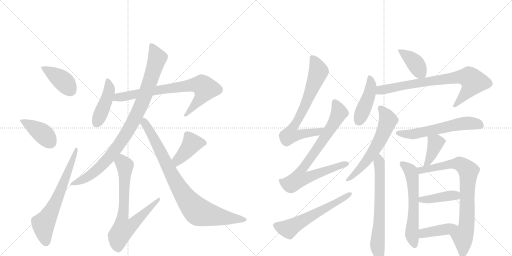
t = 0.00 s
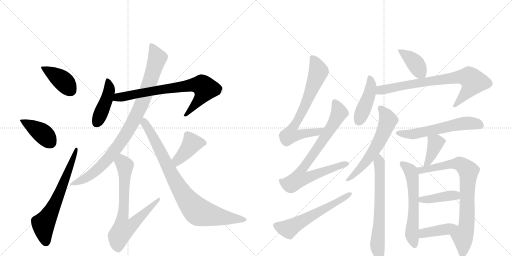
t = 3.41 s
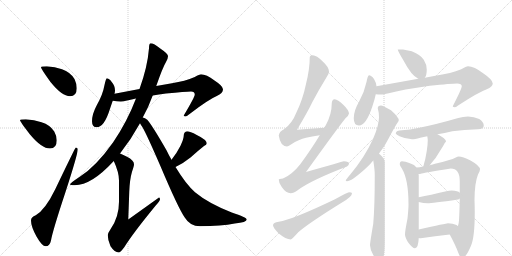
t = 6.82 s
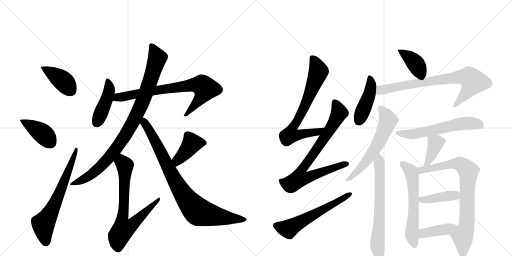
t = 10.22 s
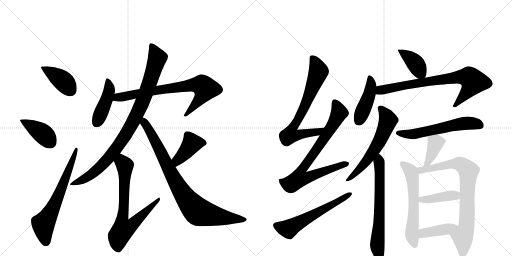
t = 13.63 s
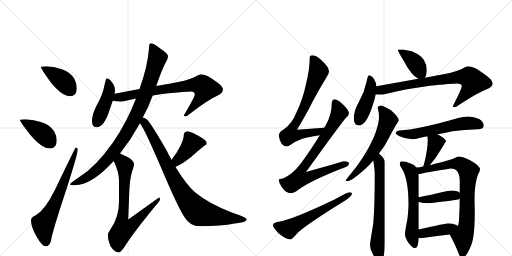
t = 17.04 s

The animated SVG that drew these frames (rendered in a browser with its animation timeline set to each time). Animation: 23 CSS @keyframes rules; one cycle of 17.04 s.

<svg version="1.1" viewBox="0 0 2048 1024" xmlns="http://www.w3.org/2000/svg">
  <g stroke="lightgray" stroke-dasharray="1,1" stroke-width="1" transform="scale(4, 4)">
    <line x1="0" y1="0" x2="256" y2="256"></line>
    <line x1="256" y1="0" x2="0" y2="256"></line>
    <line x1="128" y1="0" x2="128" y2="256"></line>
    <line x1="0" y1="128" x2="256" y2="128"></line>
    <line x1="256" y1="0" x2="512" y2="256"></line>
    <line x1="512" y1="0" x2="256" y2="256"></line>
    <line x1="384" y1="0" x2="384" y2="256"></line>
    <line x1="256" y1="128" x2="512" y2="128"></line>
  </g>
<g transform="scale(1, -1) translate(0, -850)">
   <style type="text/css">
    @keyframes keyframes0 {
      from {
       stroke: black;
       stroke-dashoffset: 404;
       stroke-width: 128;
       }
       57% {
       animation-timing-function: step-end;
       stroke: black;
       stroke-dashoffset: 0;
       stroke-width: 128;
       }
       to {
       stroke: black;
       stroke-width: 1024;
       }
       }
       #make-me-a-hanzi-animation-0 {
         animation: keyframes0 0.578776s both;
         animation-delay: 0.000000s;
         animation-timing-function: linear;
       }
    @keyframes keyframes1 {
      from {
       stroke: black;
       stroke-dashoffset: 405;
       stroke-width: 128;
       }
       57% {
       animation-timing-function: step-end;
       stroke: black;
       stroke-dashoffset: 0;
       stroke-width: 128;
       }
       to {
       stroke: black;
       stroke-width: 1024;
       }
       }
       #make-me-a-hanzi-animation-1 {
         animation: keyframes1 0.579590s both;
         animation-delay: 0.578776s;
         animation-timing-function: linear;
       }
    @keyframes keyframes2 {
      from {
       stroke: black;
       stroke-dashoffset: 661;
       stroke-width: 128;
       }
       68% {
       animation-timing-function: step-end;
       stroke: black;
       stroke-dashoffset: 0;
       stroke-width: 128;
       }
       to {
       stroke: black;
       stroke-width: 1024;
       }
       }
       #make-me-a-hanzi-animation-2 {
         animation: keyframes2 0.787923s both;
         animation-delay: 1.158366s;
         animation-timing-function: linear;
       }
    @keyframes keyframes3 {
      from {
       stroke: black;
       stroke-dashoffset: 437;
       stroke-width: 128;
       }
       59% {
       animation-timing-function: step-end;
       stroke: black;
       stroke-dashoffset: 0;
       stroke-width: 128;
       }
       to {
       stroke: black;
       stroke-width: 1024;
       }
       }
       #make-me-a-hanzi-animation-3 {
         animation: keyframes3 0.605632s both;
         animation-delay: 1.946289s;
         animation-timing-function: linear;
       }
    @keyframes keyframes4 {
      from {
       stroke: black;
       stroke-dashoffset: 765;
       stroke-width: 128;
       }
       71% {
       animation-timing-function: step-end;
       stroke: black;
       stroke-dashoffset: 0;
       stroke-width: 128;
       }
       to {
       stroke: black;
       stroke-width: 1024;
       }
       }
       #make-me-a-hanzi-animation-4 {
         animation: keyframes4 0.872559s both;
         animation-delay: 2.551921s;
         animation-timing-function: linear;
       }
    @keyframes keyframes5 {
      from {
       stroke: black;
       stroke-dashoffset: 947;
       stroke-width: 128;
       }
       76% {
       animation-timing-function: step-end;
       stroke: black;
       stroke-dashoffset: 0;
       stroke-width: 128;
       }
       to {
       stroke: black;
       stroke-width: 1024;
       }
       }
       #make-me-a-hanzi-animation-5 {
         animation: keyframes5 1.020671s both;
         animation-delay: 3.424479s;
         animation-timing-function: linear;
       }
    @keyframes keyframes6 {
      from {
       stroke: black;
       stroke-dashoffset: 740;
       stroke-width: 128;
       }
       71% {
       animation-timing-function: step-end;
       stroke: black;
       stroke-dashoffset: 0;
       stroke-width: 128;
       }
       to {
       stroke: black;
       stroke-width: 1024;
       }
       }
       #make-me-a-hanzi-animation-6 {
         animation: keyframes6 0.852214s both;
         animation-delay: 4.445150s;
         animation-timing-function: linear;
       }
    @keyframes keyframes7 {
      from {
       stroke: black;
       stroke-dashoffset: 411;
       stroke-width: 128;
       }
       57% {
       animation-timing-function: step-end;
       stroke: black;
       stroke-dashoffset: 0;
       stroke-width: 128;
       }
       to {
       stroke: black;
       stroke-width: 1024;
       }
       }
       #make-me-a-hanzi-animation-7 {
         animation: keyframes7 0.584473s both;
         animation-delay: 5.297363s;
         animation-timing-function: linear;
       }
    @keyframes keyframes8 {
      from {
       stroke: black;
       stroke-dashoffset: 880;
       stroke-width: 128;
       }
       74% {
       animation-timing-function: step-end;
       stroke: black;
       stroke-dashoffset: 0;
       stroke-width: 128;
       }
       to {
       stroke: black;
       stroke-width: 1024;
       }
       }
       #make-me-a-hanzi-animation-8 {
         animation: keyframes8 0.966146s both;
         animation-delay: 5.881836s;
         animation-timing-function: linear;
       }
    @keyframes keyframes9 {
      from {
       stroke: black;
       stroke-dashoffset: 723;
       stroke-width: 128;
       }
       70% {
       animation-timing-function: step-end;
       stroke: black;
       stroke-dashoffset: 0;
       stroke-width: 128;
       }
       to {
       stroke: black;
       stroke-width: 1024;
       }
       }
       #make-me-a-hanzi-animation-9 {
         animation: keyframes9 0.838379s both;
         animation-delay: 6.847982s;
         animation-timing-function: linear;
       }
    @keyframes keyframes10 {
      from {
       stroke: black;
       stroke-dashoffset: 808;
       stroke-width: 128;
       }
       72% {
       animation-timing-function: step-end;
       stroke: black;
       stroke-dashoffset: 0;
       stroke-width: 128;
       }
       to {
       stroke: black;
       stroke-width: 1024;
       }
       }
       #make-me-a-hanzi-animation-10 {
         animation: keyframes10 0.907552s both;
         animation-delay: 7.686361s;
         animation-timing-function: linear;
       }
    @keyframes keyframes11 {
      from {
       stroke: black;
       stroke-dashoffset: 593;
       stroke-width: 128;
       }
       66% {
       animation-timing-function: step-end;
       stroke: black;
       stroke-dashoffset: 0;
       stroke-width: 128;
       }
       to {
       stroke: black;
       stroke-width: 1024;
       }
       }
       #make-me-a-hanzi-animation-11 {
         animation: keyframes11 0.732585s both;
         animation-delay: 8.593913s;
         animation-timing-function: linear;
       }
    @keyframes keyframes12 {
      from {
       stroke: black;
       stroke-dashoffset: 397;
       stroke-width: 128;
       }
       56% {
       animation-timing-function: step-end;
       stroke: black;
       stroke-dashoffset: 0;
       stroke-width: 128;
       }
       to {
       stroke: black;
       stroke-width: 1024;
       }
       }
       #make-me-a-hanzi-animation-12 {
         animation: keyframes12 0.573079s both;
         animation-delay: 9.326497s;
         animation-timing-function: linear;
       }
    @keyframes keyframes13 {
      from {
       stroke: black;
       stroke-dashoffset: 442;
       stroke-width: 128;
       }
       59% {
       animation-timing-function: step-end;
       stroke: black;
       stroke-dashoffset: 0;
       stroke-width: 128;
       }
       to {
       stroke: black;
       stroke-width: 1024;
       }
       }
       #make-me-a-hanzi-animation-13 {
         animation: keyframes13 0.609701s both;
         animation-delay: 9.899577s;
         animation-timing-function: linear;
       }
    @keyframes keyframes14 {
      from {
       stroke: black;
       stroke-dashoffset: 777;
       stroke-width: 128;
       }
       72% {
       animation-timing-function: step-end;
       stroke: black;
       stroke-dashoffset: 0;
       stroke-width: 128;
       }
       to {
       stroke: black;
       stroke-width: 1024;
       }
       }
       #make-me-a-hanzi-animation-14 {
         animation: keyframes14 0.882324s both;
         animation-delay: 10.509277s;
         animation-timing-function: linear;
       }
    @keyframes keyframes15 {
      from {
       stroke: black;
       stroke-dashoffset: 608;
       stroke-width: 128;
       }
       66% {
       animation-timing-function: step-end;
       stroke: black;
       stroke-dashoffset: 0;
       stroke-width: 128;
       }
       to {
       stroke: black;
       stroke-width: 1024;
       }
       }
       #make-me-a-hanzi-animation-15 {
         animation: keyframes15 0.744792s both;
         animation-delay: 11.391602s;
         animation-timing-function: linear;
       }
    @keyframes keyframes16 {
      from {
       stroke: black;
       stroke-dashoffset: 664;
       stroke-width: 128;
       }
       68% {
       animation-timing-function: step-end;
       stroke: black;
       stroke-dashoffset: 0;
       stroke-width: 128;
       }
       to {
       stroke: black;
       stroke-width: 1024;
       }
       }
       #make-me-a-hanzi-animation-16 {
         animation: keyframes16 0.790365s both;
         animation-delay: 12.136393s;
         animation-timing-function: linear;
       }
    @keyframes keyframes17 {
      from {
       stroke: black;
       stroke-dashoffset: 588;
       stroke-width: 128;
       }
       66% {
       animation-timing-function: step-end;
       stroke: black;
       stroke-dashoffset: 0;
       stroke-width: 128;
       }
       to {
       stroke: black;
       stroke-width: 1024;
       }
       }
       #make-me-a-hanzi-animation-17 {
         animation: keyframes17 0.728516s both;
         animation-delay: 12.926758s;
         animation-timing-function: linear;
       }
    @keyframes keyframes18 {
      from {
       stroke: black;
       stroke-dashoffset: 389;
       stroke-width: 128;
       }
       56% {
       animation-timing-function: step-end;
       stroke: black;
       stroke-dashoffset: 0;
       stroke-width: 128;
       }
       to {
       stroke: black;
       stroke-width: 1024;
       }
       }
       #make-me-a-hanzi-animation-18 {
         animation: keyframes18 0.566569s both;
         animation-delay: 13.655273s;
         animation-timing-function: linear;
       }
    @keyframes keyframes19 {
      from {
       stroke: black;
       stroke-dashoffset: 599;
       stroke-width: 128;
       }
       66% {
       animation-timing-function: step-end;
       stroke: black;
       stroke-dashoffset: 0;
       stroke-width: 128;
       }
       to {
       stroke: black;
       stroke-width: 1024;
       }
       }
       #make-me-a-hanzi-animation-19 {
         animation: keyframes19 0.737467s both;
         animation-delay: 14.221842s;
         animation-timing-function: linear;
       }
    @keyframes keyframes20 {
      from {
       stroke: black;
       stroke-dashoffset: 814;
       stroke-width: 128;
       }
       73% {
       animation-timing-function: step-end;
       stroke: black;
       stroke-dashoffset: 0;
       stroke-width: 128;
       }
       to {
       stroke: black;
       stroke-width: 1024;
       }
       }
       #make-me-a-hanzi-animation-20 {
         animation: keyframes20 0.912435s both;
         animation-delay: 14.959310s;
         animation-timing-function: linear;
       }
    @keyframes keyframes21 {
      from {
       stroke: black;
       stroke-dashoffset: 409;
       stroke-width: 128;
       }
       57% {
       animation-timing-function: step-end;
       stroke: black;
       stroke-dashoffset: 0;
       stroke-width: 128;
       }
       to {
       stroke: black;
       stroke-width: 1024;
       }
       }
       #make-me-a-hanzi-animation-21 {
         animation: keyframes21 0.582845s both;
         animation-delay: 15.871745s;
         animation-timing-function: linear;
       }
    @keyframes keyframes22 {
      from {
       stroke: black;
       stroke-dashoffset: 409;
       stroke-width: 128;
       }
       57% {
       animation-timing-function: step-end;
       stroke: black;
       stroke-dashoffset: 0;
       stroke-width: 128;
       }
       to {
       stroke: black;
       stroke-width: 1024;
       }
       }
       #make-me-a-hanzi-animation-22 {
         animation: keyframes22 0.582845s both;
         animation-delay: 16.454590s;
         animation-timing-function: linear;
       }
</style>
<path d="M 187 585 Q 164 585 164 581 Q 164 575 202 522 Q 248 465 280 465 Q 307 465 307 497 Q 307 515 298 534 Q 282 561 248 573 Q 220 583 187 585 Z" fill="lightgray"></path> 
<path d="M 103 373 Q 80 373 80 369 Q 80 364 120 312 Q 167 256 200 256 Q 227 256 227 289 Q 227 306 217 324 Q 201 350 166 361 Q 137 371 103 373 Z" fill="lightgray"></path> 
<path d="M 303 260 Q 301 260 221 93 Q 181 11 143 -11 Q 124 -18 124 -32 Q 124 -56 146 -96 Q 168 -135 183 -135 Q 199 -135 204 -112 Q 210 -75 262 82 Q 311 233 311 253 Q 311 260 303 260 Z" fill="lightgray"></path> 
<path d="M 427 537 Q 424 537 418 510 Q 411 471 388 431 Q 368 394 368 365 Q 368 341 387 341 Q 417 341 440 415 Q 446 433 451 447 L 458 475 Q 460 483 460 488 Q 460 507 447 522 Q 436 537 427 537 Z" fill="lightgray"></path> 
<path d="M 451 447 Q 467 444 483 444 Q 492 444 513 449 Q 525 452 544 456 L 611 468 Q 634 472 664 476 Q 743 484 764 484 Q 779 484 779 472 Q 779 462 735 388 Q 735 384 743 384 Q 746 384 761 396 Q 834 452 867 466 Q 892 477 892 493 Q 892 506 858 528 Q 825 553 804 553 Q 798 553 779 542 Q 740 525 688 517 L 625 506 L 558 494 L 458 475 C 429 469 421 451 451 447 Z" fill="lightgray"></path> 
<path d="M 544 456 Q 508 362 452 280 Q 383 183 319 143 Q 280 117 280 113 Q 280 109 299 109 Q 366 109 455 206 L 480 236 Q 525 293 560 357 L 571 380 Q 594 421 610 466 Q 610 467 611 468 L 625 506 Q 651 581 664 602 Q 672 616 672 625 L 672 626 Q 672 635 641 656 Q 615 677 603 677 Q 596 677 596 657 Q 590 582 558 494 L 544 456 Z" fill="lightgray"></path> 
<path d="M 455 206 Q 476 161 476 128 L 476 43 Q 476 -19 442 -67 Q 431 -83 431 -91 Q 431 -110 442 -135 Q 459 -160 475 -160 Q 481 -160 497 -139 Q 531 -84 622 27 Q 640 47 640 52 Q 640 60 636 60 L 513 -28 L 517 82 Q 519 133 528 163 Q 536 186 536 193 Q 536 209 508 223 Q 493 231 480 236 C 452 248 443 234 455 206 Z" fill="lightgray"></path> 
<path d="M 702 182 Q 735 198 762 220 Q 792 247 816 266 Q 827 272 827 276 Q 827 291 787 310 Q 760 325 748 325 Q 742 325 738 319 Q 735 314 735 308 Q 735 295 722 267 Q 707 237 686 211 C 667 187 675 169 702 182 Z" fill="lightgray"></path> 
<path d="M 560 357 Q 563 351 570 341 Q 587 312 642 185 Q 713 17 739 -20 Q 760 -55 800 -55 Q 885 -55 939 -44 Q 987 -39 987 -28 Q 987 -20 927 0 Q 833 37 780 81 Q 744 113 702 182 L 686 211 Q 676 228 666 249 Q 606 353 589 371 Q 580 378 571 380 C 544 393 544 382 560 357 Z" fill="lightgray"></path> 
<path d="M 1296 339 Q 1241 336 1188 331 Q 1230 401 1249 441 Q 1273 487 1305 539 Q 1316 554 1316 564 Q 1316 581 1291 604 Q 1266 629 1251 629 Q 1239 629 1239 621 Q 1239 574 1224 514 Q 1211 452 1186 401 Q 1168 355 1136 333 Q 1118 325 1115 308 Q 1121 266 1148 264 Q 1152 264 1164 272 Q 1196 293 1224 299 Q 1246 305 1279 309 C 1309 313 1326 341 1296 339 Z" fill="lightgray"></path> 
<path d="M 1339 453 Q 1327 452 1327 436 Q 1327 392 1303 349 Q 1300 344 1296 339 L 1279 309 Q 1246 254 1201 193 Q 1169 152 1132 136 Q 1116 135 1115 132 Q 1115 117 1127 102 Q 1144 77 1163 77 Q 1174 77 1192 90 Q 1244 129 1388 184 Q 1396 187 1396 197 Q 1396 204 1375 205 Q 1368 203 1224 162 Q 1352 340 1382 377 Q 1394 386 1396 396 Q 1394 411 1374 430 Q 1351 452 1339 453 Z" fill="lightgray"></path> 
<path d="M 1396 81 Q 1391 81 1338 52 Q 1169 -29 1115 -37 Q 1092 -40 1092 -51 Q 1092 -60 1114 -83 Q 1144 -108 1163 -108 Q 1167 -108 1193 -79 Q 1237 -41 1368 40 Q 1408 63 1408 77 Q 1408 81 1396 81 Z" fill="lightgray"></path> 
<path d="M 1612 652 L 1591 652 Q 1591 646 1614 608 Q 1646 547 1673 535 C 1690 526 1690 526 1699 539 Q 1707 548 1707 572 Q 1707 592 1695 611 Q 1684 630 1647 645 L 1612 652 Z" fill="lightgray"></path> 
<path d="M 1506 505 Q 1505 519 1496 534 Q 1485 549 1476 549 Q 1471 549 1466 522 Q 1458 483 1436 443 Q 1415 407 1415 377 Q 1415 348 1436 348 Q 1464 348 1489 423 Q 1499 453 1503 473 L 1506 505 Z" fill="lightgray"></path> 
<path d="M 1673 535 L 1506 505 C 1476 500 1473 475 1503 473 Q 1513 472 1524 472 Q 1533 472 1555 477 Q 1608 492 1719 507 Q 1806 516 1828 516 Q 1847 516 1847 505 Q 1847 495 1811 425 Q 1811 421 1820 421 Q 1823 421 1837 431 Q 1912 480 1947 493 Q 1971 503 1971 516 Q 1971 531 1934 556 Q 1896 585 1872 585 Q 1865 585 1845 573 Q 1803 556 1747 548 L 1699 539 L 1673 535 Z" fill="lightgray"></path> 
<path d="M 1524 428 Q 1511 428 1511 417 Q 1516 400 1516 381 Q 1516 350 1493 296 Q 1459 221 1401 152 Q 1383 131 1383 128 Q 1383 125 1388 125 Q 1405 125 1457 171 Q 1477 188 1493 208 L 1516 236 Q 1539 264 1556 299 Q 1583 350 1590 359 Q 1595 366 1595 369 Q 1595 381 1564 409 Q 1531 428 1524 428 Z" fill="lightgray"></path> 
<path d="M 1493 208 Q 1499 172 1499 150 Q 1499 23 1493 -45 Q 1480 -121 1480 -131 Q 1481 -151 1493 -170 Q 1505 -191 1520 -191 Q 1531 -191 1536 -169 Q 1539 -146 1539 -120 L 1539 201 Q 1539 216 1520 232 Q 1519 233 1516 236 C 1494 257 1488 238 1493 208 Z" fill="lightgray"></path> 
<path d="M 1872 384 Q 1852 384 1833 378 Q 1740 351 1672 338 Q 1641 331 1608 329 Q 1584 329 1583 316 Q 1585 311 1598 305 Q 1623 294 1648 293 Q 1658 293 1681 299 L 1709 305 L 1750 313 Q 1778 318 1809 325 Q 1855 331 1912 333 Q 1935 333 1935 348 Q 1935 362 1917 374 Q 1896 384 1872 384 Z" fill="lightgray"></path> 
<path d="M 1709 305 Q 1711 297 1711 289 Q 1711 270 1707 246 Q 1702 213 1694 187 Q 1694 186 1693 184 C 1684 155 1700 166 1719 189 Q 1721 191 1725 197 Q 1743 216 1758 243 Q 1774 268 1779 278 Q 1784 283 1784 285 Q 1784 295 1750 313 C 1724 327 1703 334 1709 305 Z" fill="lightgray"></path> 
<path d="M 1666 180 Q 1658 193 1642 196 Q 1619 205 1608 205 Q 1599 205 1599 193 Q 1599 188 1608 175 Q 1634 131 1634 33 Q 1634 14 1630 -24 Q 1620 -75 1620 -87 Q 1620 -99 1632 -119 Q 1650 -143 1660 -143 Q 1673 -143 1675 -102 L 1675 -68 L 1675 42 L 1675 61 L 1675 148 Q 1675 151 1674 154 L 1666 180 Z" fill="lightgray"></path> 
<path d="M 1693 184 Q 1678 181 1666 180 C 1636 176 1644 149 1674 154 Q 1679 154 1687 156 Q 1704 160 1803 176 Q 1839 176 1839 125 L 1839 79 L 1839 56 Q 1838 -1 1836 -31 Q 1835 -45 1832 -54 C 1826 -83 1785 -61 1799 -88 Q 1824 -135 1834 -163 Q 1842 -183 1847 -183 Q 1863 -183 1884 -133 Q 1899 -99 1899 1 Q 1899 24 1898 49 Q 1898 117 1912 152 Q 1920 167 1920 172 Q 1920 187 1882 208 Q 1851 224 1835 224 Q 1831 224 1821 219 Q 1806 211 1740 195 Q 1731 193 1719 189 L 1693 184 Z" fill="lightgray"></path> 
<path d="M 1675 42 Q 1694 37 1711 37 Q 1727 37 1832 52 Q 1836 53 1839 56 C 1855 67 1855 67 1839 79 Q 1832 87 1807 88 Q 1797 88 1785 85 Q 1720 70 1675 61 C 1646 55 1646 49 1675 42 Z" fill="lightgray"></path> 
<path d="M 1675 -102 Q 1678 -103 1683 -103 Q 1740 -95 1799 -88 C 1829 -84 1857 -70 1832 -54 Q 1830 -53 1826 -50 Q 1811 -43 1792 -43 Q 1786 -43 1675 -68 C 1646 -75 1645 -97 1675 -102 Z" fill="lightgray"></path> 
      <clipPath id="make-me-a-hanzi-clip-0">
      <path d="M 187 585 Q 164 585 164 581 Q 164 575 202 522 Q 248 465 280 465 Q 307 465 307 497 Q 307 515 298 534 Q 282 561 248 573 Q 220 583 187 585 Z" fill="lightgray"></path>
      </clipPath>
      <path clip-path="url(#make-me-a-hanzi-clip-0)" d="M 168 580 L 250 528 L 282 488 " fill="none" id="make-me-a-hanzi-animation-0" stroke-dasharray="276 552" stroke-linecap="round"></path>

      <clipPath id="make-me-a-hanzi-clip-1">
      <path d="M 103 373 Q 80 373 80 369 Q 80 364 120 312 Q 167 256 200 256 Q 227 256 227 289 Q 227 306 217 324 Q 201 350 166 361 Q 137 371 103 373 Z" fill="lightgray"></path>
      </clipPath>
      <path clip-path="url(#make-me-a-hanzi-clip-1)" d="M 84 368 L 169 317 L 202 279 " fill="none" id="make-me-a-hanzi-animation-1" stroke-dasharray="277 554" stroke-linecap="round"></path>

      <clipPath id="make-me-a-hanzi-clip-2">
      <path d="M 303 260 Q 301 260 221 93 Q 181 11 143 -11 Q 124 -18 124 -32 Q 124 -56 146 -96 Q 168 -135 183 -135 Q 199 -135 204 -112 Q 210 -75 262 82 Q 311 233 311 253 Q 311 260 303 260 Z" fill="lightgray"></path>
      </clipPath>
      <path clip-path="url(#make-me-a-hanzi-clip-2)" d="M 184 -119 L 173 -46 L 220 34 L 307 256 " fill="none" id="make-me-a-hanzi-animation-2" stroke-dasharray="533 1066" stroke-linecap="round"></path>

      <clipPath id="make-me-a-hanzi-clip-3">
      <path d="M 427 537 Q 424 537 418 510 Q 411 471 388 431 Q 368 394 368 365 Q 368 341 387 341 Q 417 341 440 415 Q 446 433 451 447 L 458 475 Q 460 483 460 488 Q 460 507 447 522 Q 436 537 427 537 Z" fill="lightgray"></path>
      </clipPath>
      <path clip-path="url(#make-me-a-hanzi-clip-3)" d="M 430 531 L 437 498 L 434 474 L 387 360 " fill="none" id="make-me-a-hanzi-animation-3" stroke-dasharray="309 618" stroke-linecap="round"></path>

      <clipPath id="make-me-a-hanzi-clip-4">
      <path d="M 451 447 Q 467 444 483 444 Q 492 444 513 449 Q 525 452 544 456 L 611 468 Q 634 472 664 476 Q 743 484 764 484 Q 779 484 779 472 Q 779 462 735 388 Q 735 384 743 384 Q 746 384 761 396 Q 834 452 867 466 Q 892 477 892 493 Q 892 506 858 528 Q 825 553 804 553 Q 798 553 779 542 Q 740 525 688 517 L 625 506 L 558 494 L 458 475 C 429 469 421 451 451 447 Z" fill="lightgray"></path>
      </clipPath>
      <path clip-path="url(#make-me-a-hanzi-clip-4)" d="M 457 453 L 471 461 L 636 491 L 767 510 L 807 509 L 821 496 L 813 473 L 764 411 L 743 399 L 742 393 " fill="none" id="make-me-a-hanzi-animation-4" stroke-dasharray="637 1274" stroke-linecap="round"></path>

      <clipPath id="make-me-a-hanzi-clip-5">
      <path d="M 544 456 Q 508 362 452 280 Q 383 183 319 143 Q 280 117 280 113 Q 280 109 299 109 Q 366 109 455 206 L 480 236 Q 525 293 560 357 L 571 380 Q 594 421 610 466 Q 610 467 611 468 L 625 506 Q 651 581 664 602 Q 672 616 672 625 L 672 626 Q 672 635 641 656 Q 615 677 603 677 Q 596 677 596 657 Q 590 582 558 494 L 544 456 Z" fill="lightgray"></path>
      </clipPath>
      <path clip-path="url(#make-me-a-hanzi-clip-5)" d="M 606 669 L 629 617 L 626 606 L 568 438 L 511 325 L 458 246 L 405 186 L 356 145 L 283 113 " fill="none" id="make-me-a-hanzi-animation-5" stroke-dasharray="819 1638" stroke-linecap="round"></path>

      <clipPath id="make-me-a-hanzi-clip-6">
      <path d="M 455 206 Q 476 161 476 128 L 476 43 Q 476 -19 442 -67 Q 431 -83 431 -91 Q 431 -110 442 -135 Q 459 -160 475 -160 Q 481 -160 497 -139 Q 531 -84 622 27 Q 640 47 640 52 Q 640 60 636 60 L 513 -28 L 517 82 Q 519 133 528 163 Q 536 186 536 193 Q 536 209 508 223 Q 493 231 480 236 C 452 248 443 234 455 206 Z" fill="lightgray"></path>
      </clipPath>
      <path clip-path="url(#make-me-a-hanzi-clip-6)" d="M 483 225 L 488 202 L 500 188 L 497 43 L 488 -30 L 493 -67 L 524 -54 L 609 24 L 632 53 " fill="none" id="make-me-a-hanzi-animation-6" stroke-dasharray="612 1224" stroke-linecap="round"></path>

      <clipPath id="make-me-a-hanzi-clip-7">
      <path d="M 702 182 Q 735 198 762 220 Q 792 247 816 266 Q 827 272 827 276 Q 827 291 787 310 Q 760 325 748 325 Q 742 325 738 319 Q 735 314 735 308 Q 735 295 722 267 Q 707 237 686 211 C 667 187 675 169 702 182 Z" fill="lightgray"></path>
      </clipPath>
      <path clip-path="url(#make-me-a-hanzi-clip-7)" d="M 816 277 L 766 274 L 715 215 L 706 190 " fill="none" id="make-me-a-hanzi-animation-7" stroke-dasharray="283 566" stroke-linecap="round"></path>

      <clipPath id="make-me-a-hanzi-clip-8">
      <path d="M 560 357 Q 563 351 570 341 Q 587 312 642 185 Q 713 17 739 -20 Q 760 -55 800 -55 Q 885 -55 939 -44 Q 987 -39 987 -28 Q 987 -20 927 0 Q 833 37 780 81 Q 744 113 702 182 L 686 211 Q 676 228 666 249 Q 606 353 589 371 Q 580 378 571 380 C 544 393 544 382 560 357 Z" fill="lightgray"></path>
      </clipPath>
      <path clip-path="url(#make-me-a-hanzi-clip-8)" d="M 573 372 L 711 109 L 778 16 L 797 1 L 843 -11 L 982 -29 " fill="none" id="make-me-a-hanzi-animation-8" stroke-dasharray="752 1504" stroke-linecap="round"></path>

      <clipPath id="make-me-a-hanzi-clip-9">
      <path d="M 1296 339 Q 1241 336 1188 331 Q 1230 401 1249 441 Q 1273 487 1305 539 Q 1316 554 1316 564 Q 1316 581 1291 604 Q 1266 629 1251 629 Q 1239 629 1239 621 Q 1239 574 1224 514 Q 1211 452 1186 401 Q 1168 355 1136 333 Q 1118 325 1115 308 Q 1121 266 1148 264 Q 1152 264 1164 272 Q 1196 293 1224 299 Q 1246 305 1279 309 C 1309 313 1326 341 1296 339 Z" fill="lightgray"></path>
      </clipPath>
      <path clip-path="url(#make-me-a-hanzi-clip-9)" d="M 1252 614 L 1274 564 L 1218 422 L 1166 331 L 1161 310 L 1269 322 L 1288 337 " fill="none" id="make-me-a-hanzi-animation-9" stroke-dasharray="595 1190" stroke-linecap="round"></path>

      <clipPath id="make-me-a-hanzi-clip-10">
      <path d="M 1339 453 Q 1327 452 1327 436 Q 1327 392 1303 349 Q 1300 344 1296 339 L 1279 309 Q 1246 254 1201 193 Q 1169 152 1132 136 Q 1116 135 1115 132 Q 1115 117 1127 102 Q 1144 77 1163 77 Q 1174 77 1192 90 Q 1244 129 1388 184 Q 1396 187 1396 197 Q 1396 204 1375 205 Q 1368 203 1224 162 Q 1352 340 1382 377 Q 1394 386 1396 396 Q 1394 411 1374 430 Q 1351 452 1339 453 Z" fill="lightgray"></path>
      </clipPath>
      <path clip-path="url(#make-me-a-hanzi-clip-10)" d="M 1340 440 L 1357 400 L 1352 388 L 1292 289 L 1209 175 L 1198 137 L 1224 137 L 1268 157 L 1387 194 " fill="none" id="make-me-a-hanzi-animation-10" stroke-dasharray="680 1360" stroke-linecap="round"></path>

      <clipPath id="make-me-a-hanzi-clip-11">
      <path d="M 1396 81 Q 1391 81 1338 52 Q 1169 -29 1115 -37 Q 1092 -40 1092 -51 Q 1092 -60 1114 -83 Q 1144 -108 1163 -108 Q 1167 -108 1193 -79 Q 1237 -41 1368 40 Q 1408 63 1408 77 Q 1408 81 1396 81 Z" fill="lightgray"></path>
      </clipPath>
      <path clip-path="url(#make-me-a-hanzi-clip-11)" d="M 1103 -52 L 1154 -66 L 1401 75 " fill="none" id="make-me-a-hanzi-animation-11" stroke-dasharray="465 930" stroke-linecap="round"></path>

      <clipPath id="make-me-a-hanzi-clip-12">
      <path d="M 1612 652 L 1591 652 Q 1591 646 1614 608 Q 1646 547 1673 535 C 1690 526 1690 526 1699 539 Q 1707 548 1707 572 Q 1707 592 1695 611 Q 1684 630 1647 645 L 1612 652 Z" fill="lightgray"></path>
      </clipPath>
      <path clip-path="url(#make-me-a-hanzi-clip-12)" d="M 1596 651 L 1654 605 L 1691 549 " fill="none" id="make-me-a-hanzi-animation-12" stroke-dasharray="269 538" stroke-linecap="round"></path>

      <clipPath id="make-me-a-hanzi-clip-13">
      <path d="M 1506 505 Q 1505 519 1496 534 Q 1485 549 1476 549 Q 1471 549 1466 522 Q 1458 483 1436 443 Q 1415 407 1415 377 Q 1415 348 1436 348 Q 1464 348 1489 423 Q 1499 453 1503 473 L 1506 505 Z" fill="lightgray"></path>
      </clipPath>
      <path clip-path="url(#make-me-a-hanzi-clip-13)" d="M 1479 542 L 1485 508 L 1478 473 L 1435 366 " fill="none" id="make-me-a-hanzi-animation-13" stroke-dasharray="314 628" stroke-linecap="round"></path>

      <clipPath id="make-me-a-hanzi-clip-14">
      <path d="M 1673 535 L 1506 505 C 1476 500 1473 475 1503 473 Q 1513 472 1524 472 Q 1533 472 1555 477 Q 1608 492 1719 507 Q 1806 516 1828 516 Q 1847 516 1847 505 Q 1847 495 1811 425 Q 1811 421 1820 421 Q 1823 421 1837 431 Q 1912 480 1947 493 Q 1971 503 1971 516 Q 1971 531 1934 556 Q 1896 585 1872 585 Q 1865 585 1845 573 Q 1803 556 1747 548 L 1699 539 L 1673 535 Z" fill="lightgray"></path>
      </clipPath>
      <path clip-path="url(#make-me-a-hanzi-clip-14)" d="M 1509 478 L 1522 490 L 1623 510 L 1834 542 L 1876 541 L 1894 523 L 1889 511 L 1867 479 L 1819 431 " fill="none" id="make-me-a-hanzi-animation-14" stroke-dasharray="649 1298" stroke-linecap="round"></path>

      <clipPath id="make-me-a-hanzi-clip-15">
      <path d="M 1524 428 Q 1511 428 1511 417 Q 1516 400 1516 381 Q 1516 350 1493 296 Q 1459 221 1401 152 Q 1383 131 1383 128 Q 1383 125 1388 125 Q 1405 125 1457 171 Q 1477 188 1493 208 L 1516 236 Q 1539 264 1556 299 Q 1583 350 1590 359 Q 1595 366 1595 369 Q 1595 381 1564 409 Q 1531 428 1524 428 Z" fill="lightgray"></path>
      </clipPath>
      <path clip-path="url(#make-me-a-hanzi-clip-15)" d="M 1522 418 L 1542 393 L 1552 368 L 1536 322 L 1474 216 L 1426 161 L 1388 130 " fill="none" id="make-me-a-hanzi-animation-15" stroke-dasharray="480 960" stroke-linecap="round"></path>

      <clipPath id="make-me-a-hanzi-clip-16">
      <path d="M 1493 208 Q 1499 172 1499 150 Q 1499 23 1493 -45 Q 1480 -121 1480 -131 Q 1481 -151 1493 -170 Q 1505 -191 1520 -191 Q 1531 -191 1536 -169 Q 1539 -146 1539 -120 L 1539 201 Q 1539 216 1520 232 Q 1519 233 1516 236 C 1494 257 1488 238 1493 208 Z" fill="lightgray"></path>
      </clipPath>
      <path clip-path="url(#make-me-a-hanzi-clip-16)" d="M 1514 230 L 1520 163 L 1519 41 L 1509 -134 L 1518 -177 " fill="none" id="make-me-a-hanzi-animation-16" stroke-dasharray="536 1072" stroke-linecap="round"></path>

      <clipPath id="make-me-a-hanzi-clip-17">
      <path d="M 1872 384 Q 1852 384 1833 378 Q 1740 351 1672 338 Q 1641 331 1608 329 Q 1584 329 1583 316 Q 1585 311 1598 305 Q 1623 294 1648 293 Q 1658 293 1681 299 L 1709 305 L 1750 313 Q 1778 318 1809 325 Q 1855 331 1912 333 Q 1935 333 1935 348 Q 1935 362 1917 374 Q 1896 384 1872 384 Z" fill="lightgray"></path>
      </clipPath>
      <path clip-path="url(#make-me-a-hanzi-clip-17)" d="M 1591 318 L 1650 313 L 1867 358 L 1918 350 " fill="none" id="make-me-a-hanzi-animation-17" stroke-dasharray="460 920" stroke-linecap="round"></path>

      <clipPath id="make-me-a-hanzi-clip-18">
      <path d="M 1709 305 Q 1711 297 1711 289 Q 1711 270 1707 246 Q 1702 213 1694 187 Q 1694 186 1693 184 C 1684 155 1700 166 1719 189 Q 1721 191 1725 197 Q 1743 216 1758 243 Q 1774 268 1779 278 Q 1784 283 1784 285 Q 1784 295 1750 313 C 1724 327 1703 334 1709 305 Z" fill="lightgray"></path>
      </clipPath>
      <path clip-path="url(#make-me-a-hanzi-clip-18)" d="M 1717 302 L 1743 279 L 1718 212 L 1700 192 " fill="none" id="make-me-a-hanzi-animation-18" stroke-dasharray="261 522" stroke-linecap="round"></path>

      <clipPath id="make-me-a-hanzi-clip-19">
      <path d="M 1666 180 Q 1658 193 1642 196 Q 1619 205 1608 205 Q 1599 205 1599 193 Q 1599 188 1608 175 Q 1634 131 1634 33 Q 1634 14 1630 -24 Q 1620 -75 1620 -87 Q 1620 -99 1632 -119 Q 1650 -143 1660 -143 Q 1673 -143 1675 -102 L 1675 -68 L 1675 42 L 1675 61 L 1675 148 Q 1675 151 1674 154 L 1666 180 Z" fill="lightgray"></path>
      </clipPath>
      <path clip-path="url(#make-me-a-hanzi-clip-19)" d="M 1611 193 L 1643 166 L 1649 141 L 1655 34 L 1648 -92 L 1659 -133 " fill="none" id="make-me-a-hanzi-animation-19" stroke-dasharray="471 942" stroke-linecap="round"></path>

      <clipPath id="make-me-a-hanzi-clip-20">
      <path d="M 1693 184 Q 1678 181 1666 180 C 1636 176 1644 149 1674 154 Q 1679 154 1687 156 Q 1704 160 1803 176 Q 1839 176 1839 125 L 1839 79 L 1839 56 Q 1838 -1 1836 -31 Q 1835 -45 1832 -54 C 1826 -83 1785 -61 1799 -88 Q 1824 -135 1834 -163 Q 1842 -183 1847 -183 Q 1863 -183 1884 -133 Q 1899 -99 1899 1 Q 1899 24 1898 49 Q 1898 117 1912 152 Q 1920 167 1920 172 Q 1920 187 1882 208 Q 1851 224 1835 224 Q 1831 224 1821 219 Q 1806 211 1740 195 Q 1731 193 1719 189 L 1693 184 Z" fill="lightgray"></path>
      </clipPath>
      <path clip-path="url(#make-me-a-hanzi-clip-20)" d="M 1673 175 L 1683 169 L 1828 196 L 1850 188 L 1873 166 L 1867 -48 L 1851 -96 L 1849 -175 " fill="none" id="make-me-a-hanzi-animation-20" stroke-dasharray="686 1372" stroke-linecap="round"></path>

      <clipPath id="make-me-a-hanzi-clip-21">
      <path d="M 1675 42 Q 1694 37 1711 37 Q 1727 37 1832 52 Q 1836 53 1839 56 C 1855 67 1855 67 1839 79 Q 1832 87 1807 88 Q 1797 88 1785 85 Q 1720 70 1675 61 C 1646 55 1646 49 1675 42 Z" fill="lightgray"></path>
      </clipPath>
      <path clip-path="url(#make-me-a-hanzi-clip-21)" d="M 1682 56 L 1687 51 L 1706 52 L 1803 68 L 1831 62 " fill="none" id="make-me-a-hanzi-animation-21" stroke-dasharray="281 562" stroke-linecap="round"></path>

      <clipPath id="make-me-a-hanzi-clip-22">
      <path d="M 1675 -102 Q 1678 -103 1683 -103 Q 1740 -95 1799 -88 C 1829 -84 1857 -70 1832 -54 Q 1830 -53 1826 -50 Q 1811 -43 1792 -43 Q 1786 -43 1675 -68 C 1646 -75 1645 -97 1675 -102 Z" fill="lightgray"></path>
      </clipPath>
      <path clip-path="url(#make-me-a-hanzi-clip-22)" d="M 1680 -96 L 1695 -81 L 1825 -58 " fill="none" id="make-me-a-hanzi-animation-22" stroke-dasharray="281 562" stroke-linecap="round"></path>

</g>
</svg>
